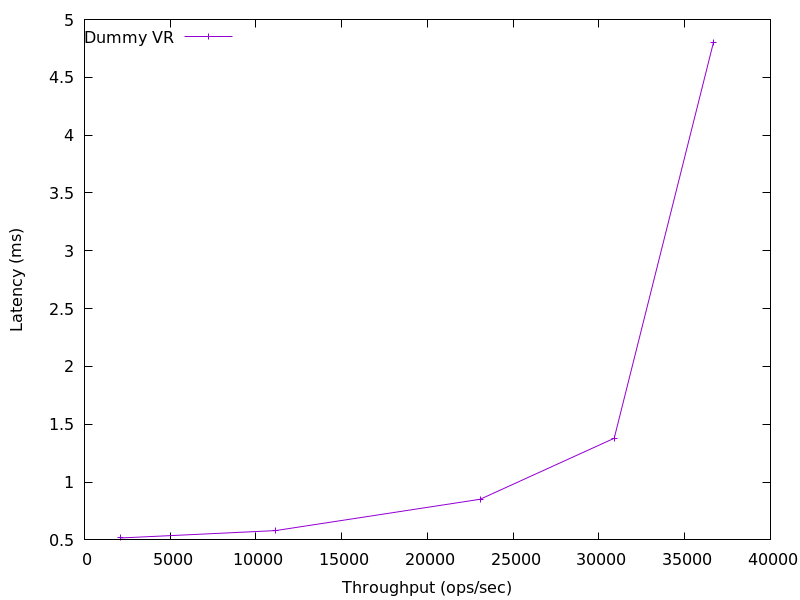

Source data for this figure (header and first rows):
2111.7192783986525, 0.51687624
11130, 0.5803
23071, 0.8514
30888, 1.379
36673, 4.8
